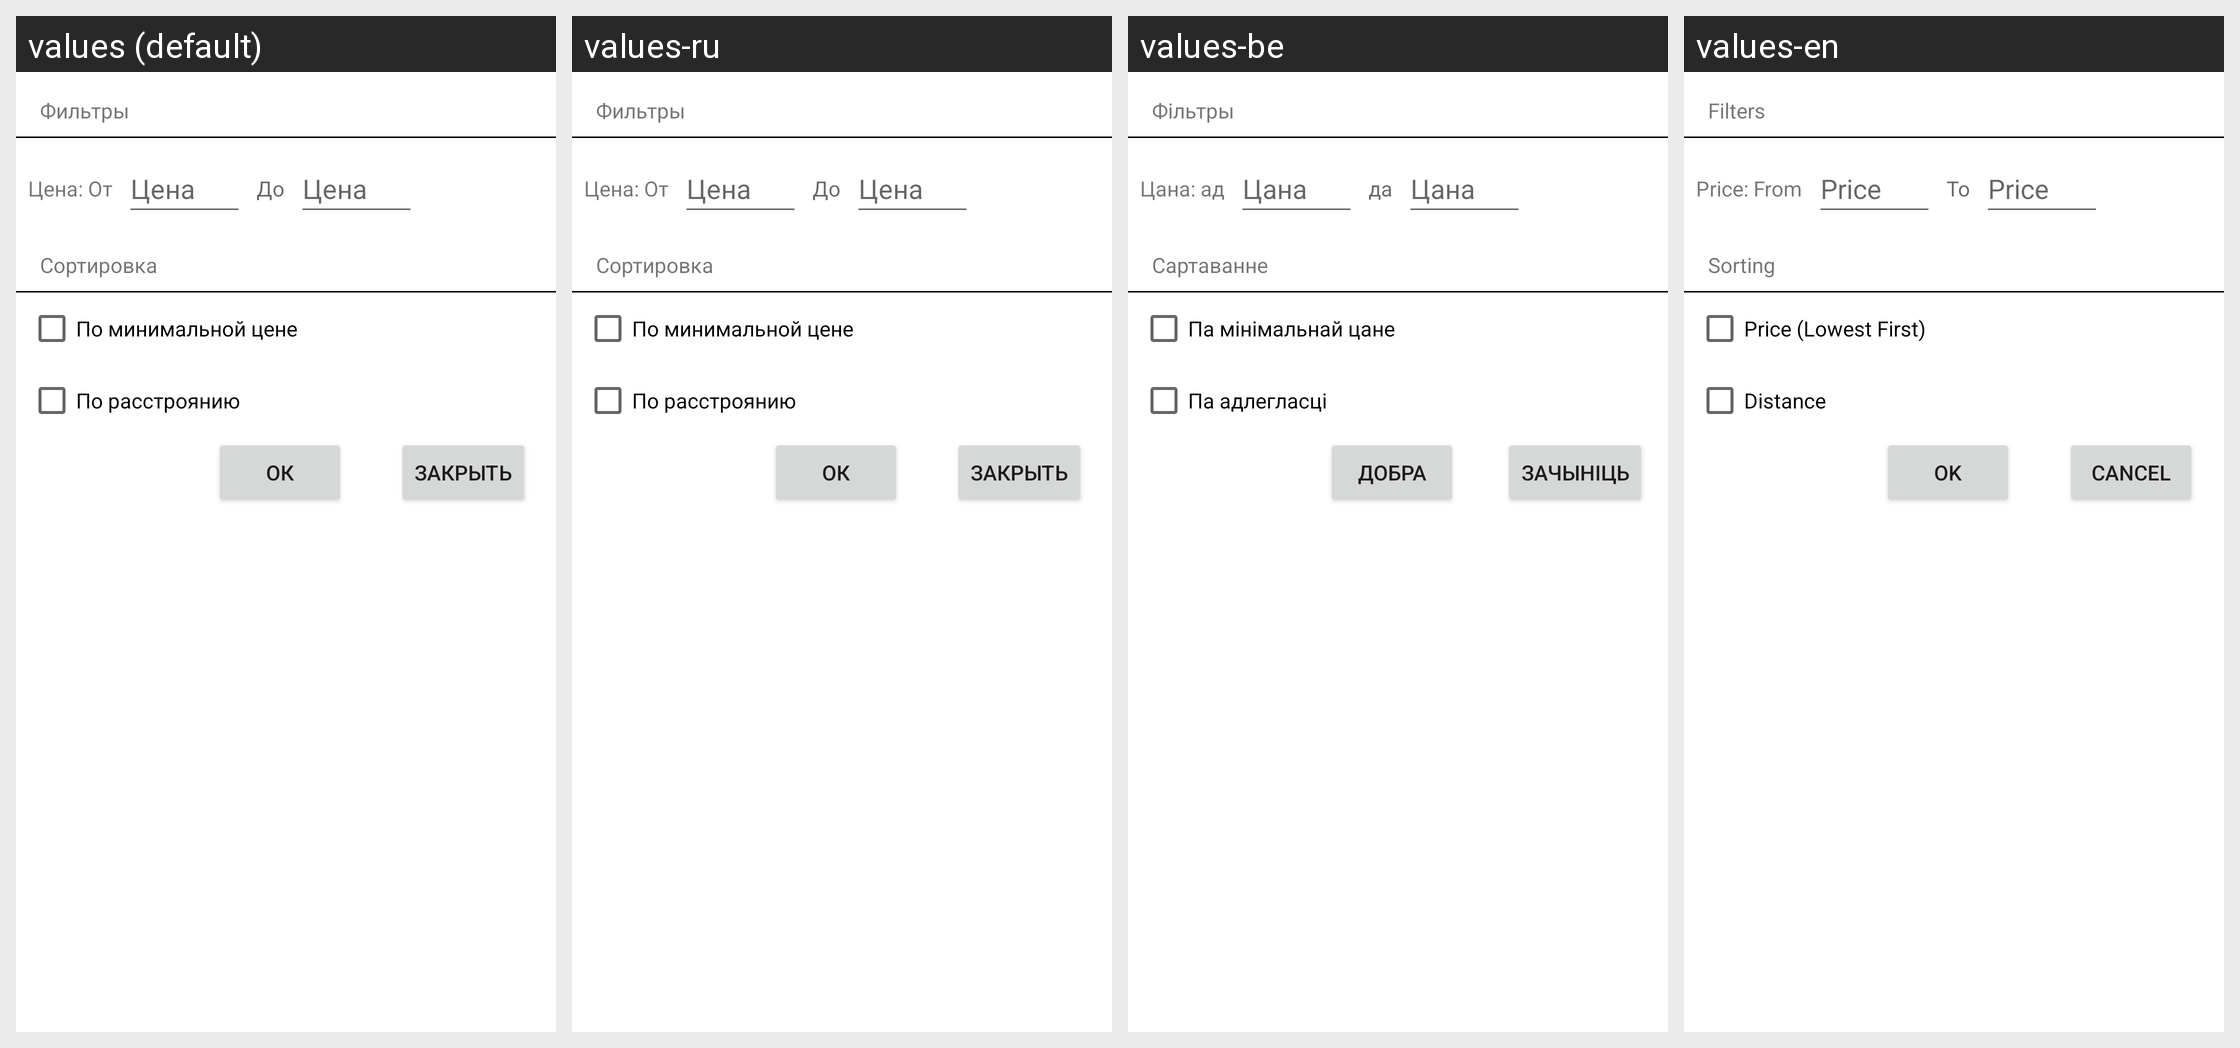

Strings drawn on this Android screen and how each of the app's shown locales translates them:
Android screen res/layout/fragment_list_view_settings.xml rendered under 4 locales, left to right: values (default), values-ru, values-be, values-en. Device: Nexus 5 (rendered at 1080×1920; each locale shown at half size, 540×960, under a caption strip naming it); theme Theme.TabletkaApp.
Strings drawn on this screen, with the default value and each locale's value (text and hints the layout hard-codes, and strings that could not be matched under every locale, appear in the picture but are not listed):

filter_title
  values: Фильтры
  values-ru: Фильтры
  values-be: Фільтры
  values-en: Filters

from_price
  values: Цена: От
  values-ru: Цена: От
  values-be: Цана: ад
  values-en: Price: From

price_string
  values: Цена
  values-ru: Цена
  values-be: Цана
  values-en: Price

to_price
  values: До
  values-ru: До
  values-be: да
  values-en: To

sort_title
  values: Сортировка
  values-ru: Сортировка
  values-be: Сартаванне
  values-en: Sorting

price_sort_title
  values: По минимальной цене
  values-ru: По минимальной цене
  values-be: Па мінімальнай цане
  values-en: Price (Lowest First)

distance_title
  values: По расстроянию
  values-ru: По расстроянию
  values-be: Па адлегласці
  values-en: Distance

ok_button
  values: Ок
  values-ru: Ок
  values-be: Добра
  values-en: OK

cancel_button
  values: Закрыть
  values-ru: Закрыть
  values-be: Зачыніць
  values-en: Cancel
